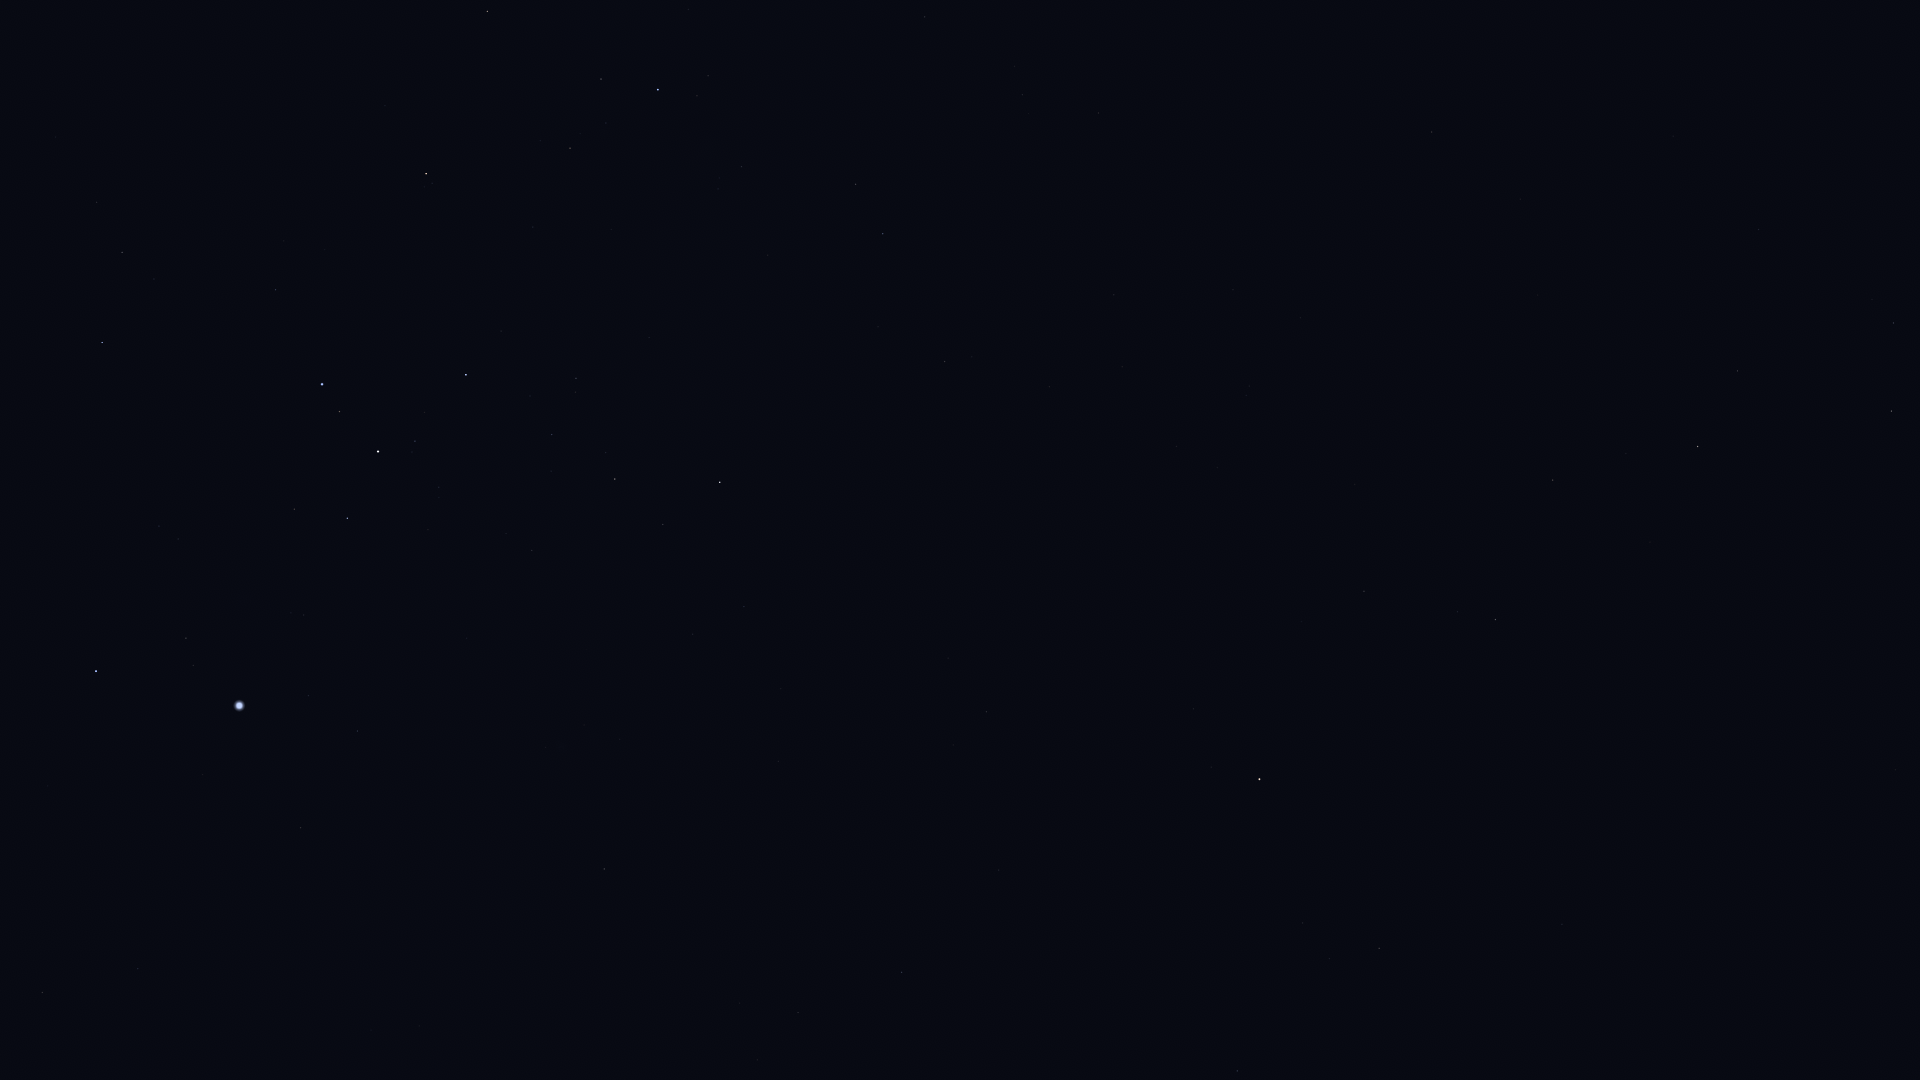

Data behind this chart, as committed beside it:
Star_ID, Name, X, Y
29034, Elkurud, 55, 137
29550, Amadioha, 62, 343
29651, HIP 29651, 42, 992
30122, Furud, 102, 342
30277, HIP 30277, 122, 252
30324, Mirzam, 96, 671
30867, HIP 30867, 138, 969
31416, HIP 31416, 178, 539
31592, HIP 31592, 186, 638
32349, Sirius, 239, 706
32759, HIP 32759, 275, 290
33160, HIP 33160, 300, 828
33165, HIP 33165, 295, 516
33347, HIP 33347, 308, 696
33579, Adhara, 322, 384
33719, Citalá, 351, 1002
33856, Nganurganity, 339, 412
34045, Muliphein, 357, 731
34444, Wezen, 378, 452
35037, HIP 35037, 415, 441
35264, HIP 35264, 426, 174
35904, Aludra, 466, 375
36377, HIP 36377, 487, 11
37447, HIP 37447, 604, 869
38146, HIP 38146, 613, 478
38170, Azmidi, 615, 479
39211, HIP 39211, 757, 1060
39429, Naos, 658, 90
39757, Tureis, 720, 482
39863, HIP 39863, 798, 1013
42515, HIP 42515, 855, 184
42828, HIP 42828, 883, 234
43409, HIP 43409, 944, 362
45336, HIP 45336, 1237, 1071
45751, HIP 45751, 1193, 709
46390, Alphard, 1259, 779
46651, HIP 46651, 1074, 0
47431, Ukdah, 1379, 948
48356, Zhang, 1364, 591
48615, Felis, 1355, 484
48711, Bibhā, 1465, 856
48926, HIP 48926, 1245, 69
49641, HIP 49641, 1562, 924
49841, HIP 49841, 1495, 620
51069, HIP 51069, 1553, 480
51172, HIP 51172, 1432, 132
51437, HIP 51437, 1704, 879
52521, Macondo, 1494, 34
52943, HIP 52943, 1697, 447
53740, Alkes, 1737, 371
54158, Dingolay, 1914, 763
54204, HIP 54204, 1673, 136
55174, Hunahpú, 1780, 185
55282, HIP 55282, 1891, 411
55705, HIP 55705, 1893, 323
